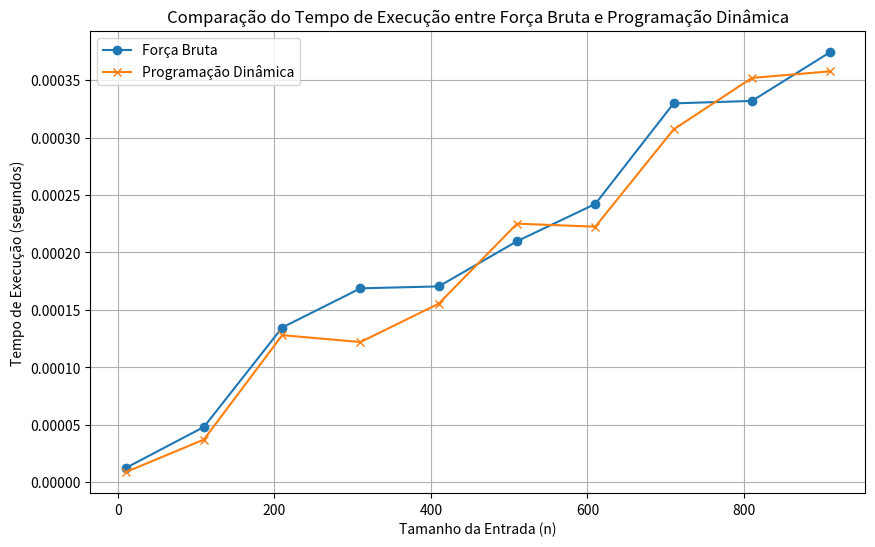

Source code (Python):
import matplotlib.pyplot as plt
import time

# Função de Força Bruta
def mochila_forca_bruta(capacidade, pesos, valores):
    n = len(pesos)
    max_valor = 0
    for i in range(capacidade + 1):
        valor = 0
        peso_restante = i
        for j in range(n):
            valor += (peso_restante // pesos[j]) * valores[j]
            peso_restante = peso_restante % pesos[j]
        max_valor = max(max_valor, valor)
    return max_valor

# Função de Programação Dinâmica
def mochila_programacao_dinamica(capacidade, pesos, valores):
    n = len(pesos)
    dp = [0] * (capacidade + 1)
    
    for i in range(n):
        for w in range(pesos[i], capacidade + 1):
            dp[w] = max(dp[w], dp[w - pesos[i]] + valores[i])
    
    return dp[capacidade]

# Testando os algoritmos para diferentes tamanhos de entrada
tamanhos_entrada = [i for i in range(10, 1001, 100)]
tempos_forca_bruta = []
tempos_programacao_dinamica = []

pesos = [3, 2, 1]
valores = [6, 3, 2]

for capacidade in tamanhos_entrada:
    start_time = time.time()
    mochila_forca_bruta(capacidade, pesos, valores)
    end_time = time.time()
    tempos_forca_bruta.append(end_time - start_time)

    start_time = time.time()
    mochila_programacao_dinamica(capacidade, pesos, valores)
    end_time = time.time()
    tempos_programacao_dinamica.append(end_time - start_time)

# Gerando o gráfico
plt.figure(figsize=(10, 6))
plt.plot(tamanhos_entrada, tempos_forca_bruta, label='Força Bruta', marker='o')
plt.plot(tamanhos_entrada, tempos_programacao_dinamica, label='Programação Dinâmica', marker='x')
plt.xlabel('Tamanho da Entrada (n)')
plt.ylabel('Tempo de Execução (segundos)')
plt.title('Comparação do Tempo de Execução entre Força Bruta e Programação Dinâmica')
plt.legend()
plt.grid(True)
plt.show()
